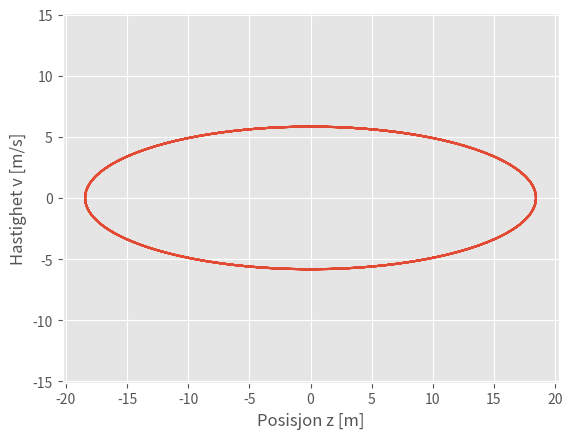

This chart was generated by the following Python code:
from __future__ import division, print_function
import numpy as np
import matplotlib.pyplot as plt
import matplotlib.style as style
import scipy.constants as const
style.use('ggplot')

k = 100
m = 10
omega = np.sqrt(k/m)
B = 3
C = 5

def z(t):
    return B * np.sin(omega * t) + C * np.cos(omega * t)

def v(t):
    return B * omega * np.cos(omega * t) - C * omega * np.sin(omega * t)


t = np.linspace(0, 10, 1000)

plt.xlabel('Posisjon z [m]')
plt.ylabel('Hastighet v [m/s]')
plt.axis('equal')
plt.plot(v(t), z(t))
plt.savefig('vel_vs_pos.png')
